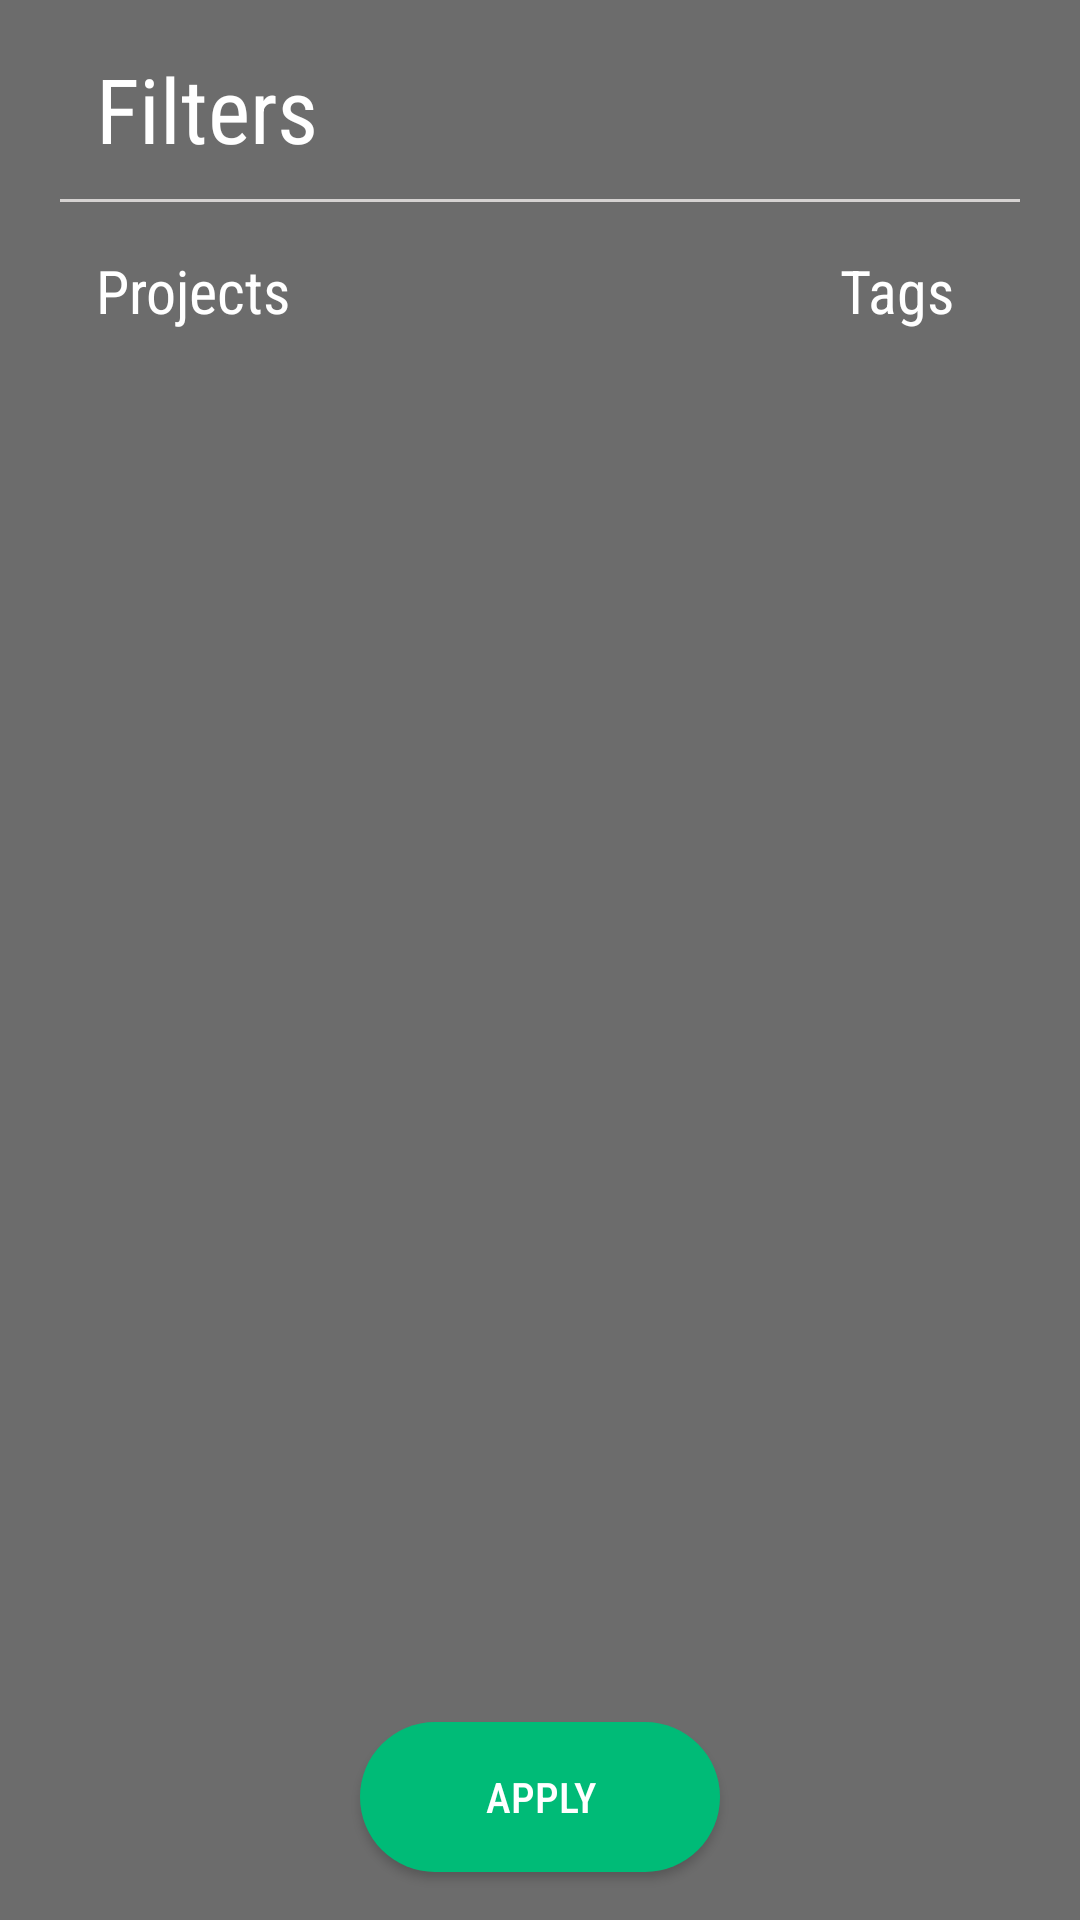

Write the Android layout XML for this screen, with the resource values it uses.
<!-- AndroidManifest.xml: application theme AppTheme -->
<!-- res/layout/fragment_filter.xml -->
<?xml version="1.0" encoding="utf-8"?>
<android.support.design.widget.CoordinatorLayout xmlns:android="http://schemas.android.com/apk/res/android"
    android:layout_width="match_parent"
    android:layout_height="match_parent"
    xmlns:app="http://schemas.android.com/apk/res-auto"
    android:background="@color/colorSpecialTransparent"
    android:orientation="vertical">

    <LinearLayout
        android:id="@+id/filters_background"
        android:layout_width="match_parent"
        android:layout_height="match_parent"
        android:orientation="vertical">
        <LinearLayout
            android:layout_width="match_parent"
            android:layout_height="wrap_content"
            android:orientation="horizontal">
            <ImageButton
                android:id="@+id/button_back_filter"
                android:layout_width="wrap_content"
                android:layout_height="wrap_content"
                android:background="@color/colorTransparente"
                android:src="@drawable/ic_arrow_back_white_24dp"
                android:layout_marginTop="24dp"
                android:layout_marginLeft="16dp"/>
            <TextView
                android:layout_width="wrap_content"
                android:layout_height="wrap_content"
                android:layout_marginLeft="16dp"
                android:layout_marginTop="16dp"
                android:fontFamily="sans-serif-condensed"
                android:text="Filters"
                android:textColor="@color/cardview_light_background"
                android:textSize="30sp" />
        </LinearLayout>

        <android.support.v7.widget.RecyclerView
            android:id="@+id/LISTA_SELECTED_TAGS_FILTER"
            android:layout_width="match_parent"
            android:layout_height="wrap_content"
            android:layout_marginTop="5dp" />
        <View
            android:layout_width="match_parent"
            android:layout_height="1dp"

            android:layout_marginLeft="20dp"

            android:layout_marginTop="5dp"
            android:layout_marginRight="20dp"
            android:background="@color/colorSpecialWhite" />

        <RelativeLayout
            android:layout_width="match_parent"
            android:layout_height="wrap_content">

            <LinearLayout
                android:layout_width="wrap_content"
                android:layout_height="wrap_content"
                android:layout_alignParentLeft="true"
                android:orientation="vertical"
                android:layout_marginLeft="16dp">

                <TextView
                    android:layout_width="80dp"
                    android:layout_height="wrap_content"
                    android:layout_marginLeft="16dp"
                    android:layout_marginTop="16dp"
                    android:fontFamily="sans-serif-condensed"
                    android:text="Projects"
                    android:textColor="@color/cardview_light_background"
                    android:textSize="20sp"
                    />

                <android.support.v7.widget.RecyclerView
                    android:id="@+id/LISTA_PROJECTS_FILTER"
                    android:layout_width="wrap_content"
                    android:layout_height="wrap_content"
                    android:layout_marginTop="5dp" />
            </LinearLayout>

            <LinearLayout
                android:layout_width="wrap_content"
                android:layout_height="wrap_content"
                android:layout_alignParentRight="true"
                android:orientation="vertical"
                android:layout_marginRight="30dp">

                <TextView
                    android:layout_width="40dp"
                    android:layout_height="wrap_content"
                    android:layout_marginLeft="16dp"
                    android:layout_marginTop="16dp"
                    android:fontFamily="sans-serif-condensed"
                    android:text="Tags"
                    android:textColor="@color/cardview_light_background"
                    android:textSize="20sp"
                    android:layout_marginRight="10dp"/>

                <android.support.v7.widget.RecyclerView
                    android:id="@+id/LISTA_TAGS_FILTER"
                    android:layout_width="wrap_content"
                    android:layout_height="wrap_content"
                    android:layout_marginTop="5dp" />
            </LinearLayout>


        </RelativeLayout>



    </LinearLayout>

    <Button
        android:id="@+id/apply_filters"
        android:layout_width="120dp"
        android:layout_height="50dp"
        android:layout_marginBottom="16dp"
        android:background="@drawable/green_point"
        android:fontFamily="sans-serif-condensed-medium"
        android:text="Apply"

        android:textColor="@color/cardview_light_background"

        app:layout_anchor="@+id/filters_background"

        app:layout_anchorGravity="bottom|center" />

</android.support.design.widget.CoordinatorLayout>
<!-- resources referenced by this layout -->
<resources>
  <color name="colorSpecialTransparent">#90000000</color>
  <color name="colorSpecialWhite">#C4F5F1F0</color>
  <color name="colorTransparente">#00000000</color>
  <!-- drawable green_point (drawable) -->
  <?xml version="1.0" encoding="utf-8"?>
  <shape xmlns:android="http://schemas.android.com/apk/res/android">
  
      <corners
          android:radius="150dp"
          />
      <solid
          android:color="@color/colorVerde"
          />
  </shape>
  <style name="AppTheme" parent="Theme.AppCompat.Light.NoActionBar">
          
          <item name="colorPrimary">@color/colorPrimary</item>
          <item name="colorPrimaryDark">@color/colorPrimaryDark</item>
          <item name="colorAccent">@color/colorAccent</item>
          <item name="android:windowDrawsSystemBarBackgrounds">true</item>
          <item name="android:statusBarColor">@android:color/transparent</item>
          <item name="android:navigationBarColor">@color/colorPrimaryLight</item>
          <item name="colorControlNormal">@color/cardview_light_background</item>
          <item name="android:colorControlNormal">@color/cardview_light_background</item>
      </style>
  <color name="colorVerde">#00bb77</color>
  <color name="colorPrimary">#283142</color>
  <color name="colorPrimaryDark">#23293A</color>
  <color name="colorAccent">@color/colorVerde</color>
  <color name="colorPrimaryLight">#2C3A4A</color>
</resources>
